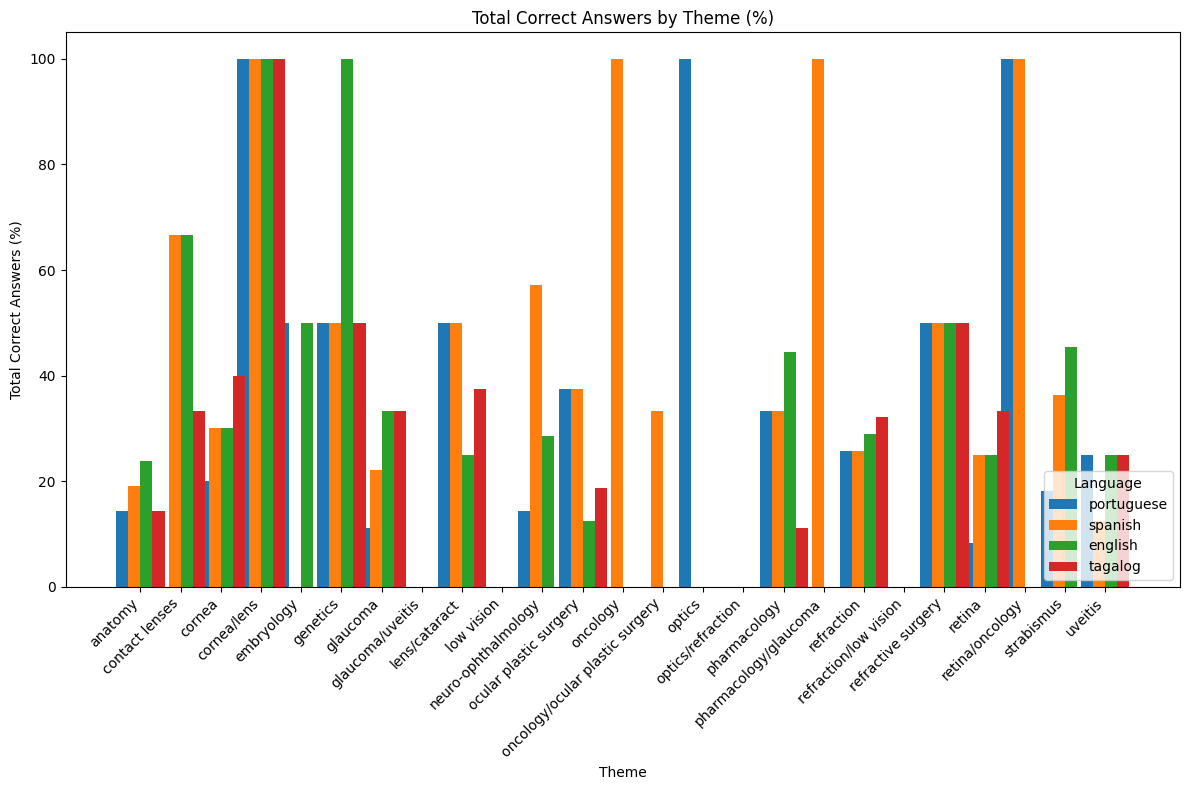

The table this chart was drawn from, first rows:
theme, match_portuguese, match_spanish, match_english, match_tagalog, Total, responses_portuguese (%), responses_spanish (%), responses_english (%), responses_tagalog (%)
anatomy, 3, 4, 5, 3, 21, 14.29, 19.05, 23.81, 14.29
contact lenses, 0, 2, 2, 1, 3, 0.0, 66.67, 66.67, 33.33
cornea, 2, 3, 3, 4, 10, 20.0, 30.0, 30.0, 40.0
cornea/lens, 1, 1, 1, 1, 1, 100.0, 100.0, 100.0, 100.0
embryology, 1, 0, 1, 0, 2, 50.0, 0.0, 50.0, 0.0
genetics, 1, 1, 2, 1, 2, 50.0, 50.0, 100.0, 50.0
glaucoma, 1, 2, 3, 3, 9, 11.11, 22.22, 33.33, 33.33
glaucoma/uveitis, 0, 0, 0, 0, 1, 0.0, 0.0, 0.0, 0.0
lens/cataract, 4, 4, 2, 3, 8, 50.0, 50.0, 25.0, 37.5
low vision, 0, 0, 0, 0, 1, 0.0, 0.0, 0.0, 0.0
neuro-ophthalmology, 1, 4, 2, 0, 7, 14.29, 57.14, 28.57, 0.0
ocular plastic surgery, 6, 6, 2, 3, 16, 37.5, 37.5, 12.5, 18.75
oncology, 0, 1, 0, 0, 1, 0.0, 100.0, 0.0, 0.0
oncology/ocular plastic surgery, 0, 1, 0, 0, 3, 0.0, 33.33, 0.0, 0.0
optics, 1, 0, 0, 0, 1, 100.0, 0.0, 0.0, 0.0
optics/refraction, 0, 0, 0, 0, 1, 0.0, 0.0, 0.0, 0.0
pharmacology, 3, 3, 4, 1, 9, 33.33, 33.33, 44.44, 11.11
pharmacology/glaucoma, 0, 1, 0, 0, 1, 0.0, 100.0, 0.0, 0.0
refraction, 8, 8, 9, 10, 31, 25.81, 25.81, 29.03, 32.26
refraction/low vision, 0, 0, 0, 0, 2, 0.0, 0.0, 0.0, 0.0
refractive surgery, 1, 1, 1, 1, 2, 50.0, 50.0, 50.0, 50.0
retina, 1, 3, 3, 4, 12, 8.33, 25.0, 25.0, 33.33
retina/oncology, 1, 1, 0, 0, 1, 100.0, 100.0, 0.0, 0.0
strabismus, 2, 4, 5, 0, 11, 18.18, 36.36, 45.45, 0.0
uveitis, 2, 1, 2, 2, 8, 25.0, 12.5, 25.0, 25.0
